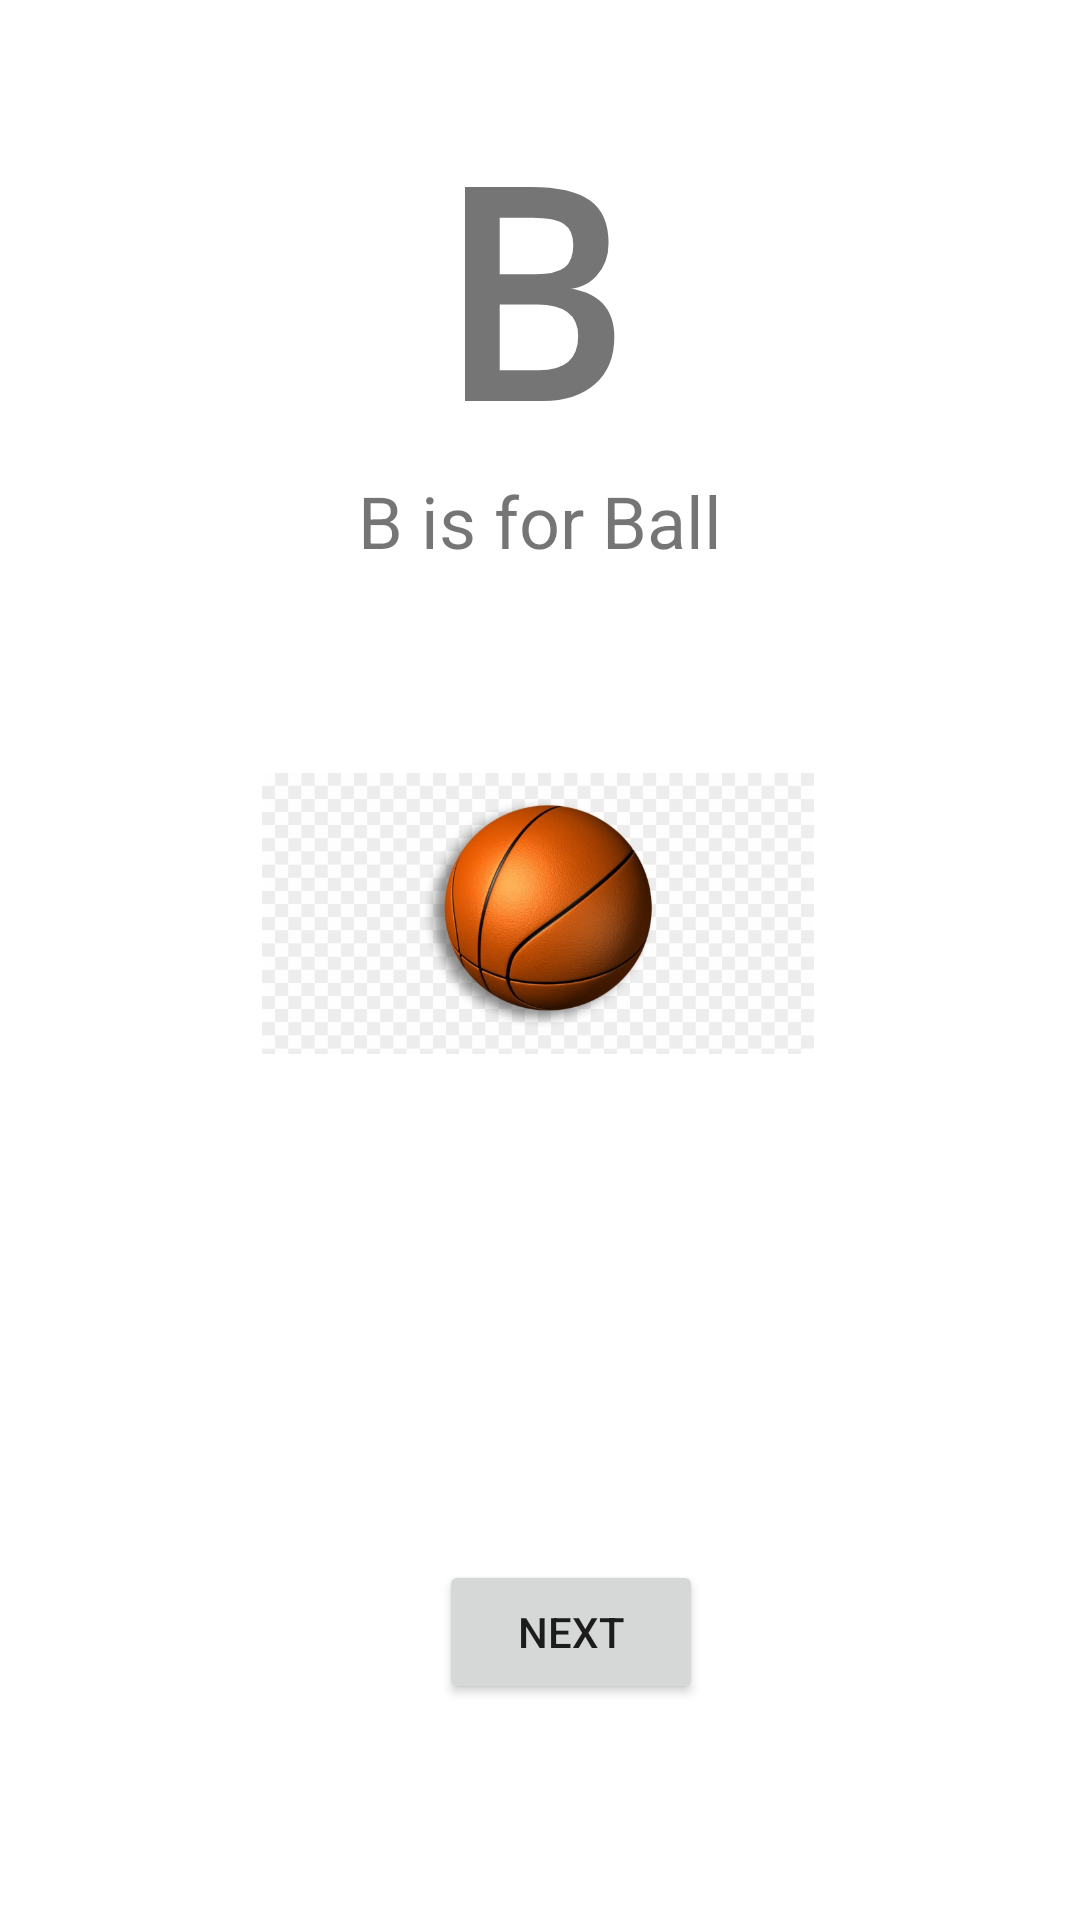

Layout XML and referenced resources for this Android screen:
<!-- AndroidManifest.xml: application theme Theme.ABC_book -->
<!-- res/layout/activity_b.xml -->
<?xml version="1.0" encoding="utf-8"?>
<androidx.constraintlayout.widget.ConstraintLayout xmlns:android="http://schemas.android.com/apk/res/android"
    xmlns:app="http://schemas.android.com/apk/res-auto"
    xmlns:tools="http://schemas.android.com/tools"
    android:layout_width="match_parent"
    android:layout_height="match_parent"
    tools:context=".Activity_B"
    android:background="@drawable/back">


    <TextView
        android:id="@+id/textView"
        android:layout_width="63dp"
        android:layout_height="126dp"
        android:layout_marginTop="32dp"
        android:fontFamily="monospace"
        android:text="B"
        android:textSize="96sp"
        android:textStyle="bold"
        app:layout_constraintEnd_toEndOf="parent"
        app:layout_constraintStart_toStartOf="parent"
        app:layout_constraintTop_toTopOf="parent" />

    <TextView
        android:id="@+id/textView2"
        android:layout_width="wrap_content"
        android:layout_height="wrap_content"
        android:text="B is for Ball"
        android:textSize="24sp"
        app:layout_constraintBottom_toTopOf="@+id/imageView"
        app:layout_constraintEnd_toEndOf="parent"
        app:layout_constraintHorizontal_bias="0.5"
        app:layout_constraintStart_toStartOf="parent"
        app:layout_constraintTop_toBottomOf="@+id/textView" />

    <ImageView
        android:id="@+id/imageView"
        android:layout_width="184dp"
        android:layout_height="231dp"
        android:layout_marginBottom="100dp"
        app:layout_constraintBottom_toTopOf="@+id/btnNext"
        app:layout_constraintEnd_toEndOf="parent"
        app:layout_constraintHorizontal_bias="0.497"
        app:layout_constraintStart_toStartOf="parent"
        app:srcCompat="@drawable/b" />

    <Button
        android:id="@+id/btnNext"
        android:layout_width="wrap_content"
        android:layout_height="wrap_content"
        android:layout_marginBottom="72dp"
        android:text="NEXT"
        app:layout_constraintBottom_toBottomOf="parent"
        app:layout_constraintEnd_toEndOf="parent"
        app:layout_constraintHorizontal_bias="0.538"
        app:layout_constraintStart_toStartOf="parent" />

</androidx.constraintlayout.widget.ConstraintLayout>
<!-- resources referenced by this layout -->
<resources>
  <!-- drawable b: png bitmap (drawable, 108328 bytes) -->
  <style name="Theme.ABC_book" parent="Theme.MaterialComponents.DayNight.DarkActionBar">
          
          <item name="colorPrimary">@color/purple_500</item>
          <item name="colorPrimaryVariant">@color/purple_700</item>
          <item name="colorOnPrimary">@color/white</item>
          
          <item name="colorSecondary">@color/teal_200</item>
          <item name="colorSecondaryVariant">@color/teal_700</item>
          <item name="colorOnSecondary">@color/black</item>
          
          <item name="android:statusBarColor" tools:targetApi="l">?attr/colorPrimaryVariant</item>
          
      </style>
  <!-- not gathered from this repository: default colours our renderer supplied (Android Studio template values) -->
  <color name="purple_500">#FF6200EE</color>
  <color name="purple_700">#FF3700B3</color>
  <color name="teal_200">#FF03DAC5</color>
  <color name="teal_700">#FF018786</color>
  <color name="black">#FF000000</color>
  <color name="white">#FFFFFFFF</color>
</resources>
